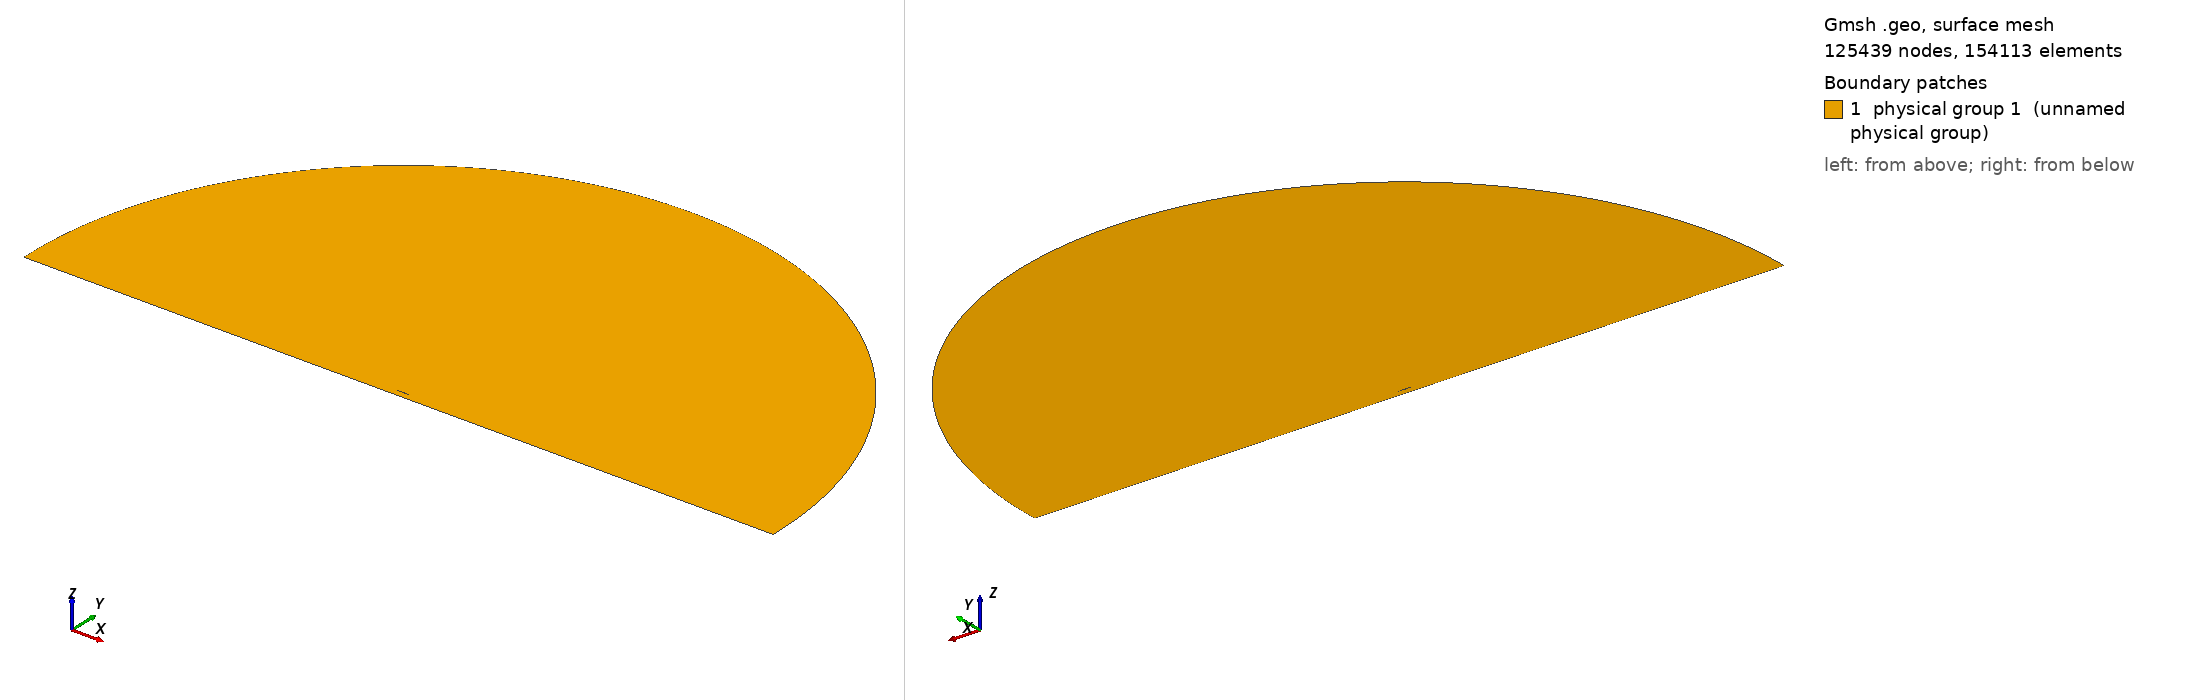

Gmsh geometry script, surface-meshed: 125439 nodes, 154113 surface elements. Boundary patches (legend numbers): 1 physical group 1 (unnamed physical group). Left view from above one corner, right view from below the opposite corner. Legend entries are the model's physical surfaces. The drawing asked Gmsh for element sizes between 1% and 20% of the model's largest extent; the script's own settings can give other sizes.

=== mesh.geo (drawn) ===
// ===========================================
// ==================================MESH FILE
// ===========================================

h = 0.000375;
H = 1;
R = 30;
D = 0.5;
BL = 0.08;
AoA = 0;
BL_size  = 1e-05;
BL_thickness = 0.01;
BL_ratio = 1.0365;
progsWfwd = 1.01;
progsWaft = 1.01;
prognW = 1.07019;
numWfwd = 401;
numWaft = 401;
nblW = 94;
hrat = 15;
// =====================================POINTS
Point(1) = {1, 0, 0.0, 1*h};
Point(2) = {0.994046, 0.00127452, 0.0, 1*h};
Point(3) = {0.985294, 0.00306708, 0.0, 1*h};
Point(4) = {0.975054, 0.00507135, 0.0, 1*h};
Point(5) = {0.964257, 0.00709196, 0.0, 1*h};
Point(6) = {0.953226, 0.00906902, 0.0, 1*h};
Point(7) = {0.942125, 0.0109783, 0.0, 1*h};
Point(8) = {0.930989, 0.0128207, 0.0, 1*h};
Point(9) = {0.919832, 0.0146003, 0.0, 1*h};
Point(10) = {0.908657, 0.0163233, 0.0, 1*h};
Point(11) = {0.897467, 0.0179955, 0.0, 1*h};
Point(12) = {0.886262, 0.0196231, 0.0, 1*h};
Point(13) = {0.875043, 0.0212119, 0.0, 1*h};
Point(14) = {0.863811, 0.0227674, 0.0, 1*h};
Point(15) = {0.852566, 0.024295, 0.0, 1*h};
Point(16) = {0.841309, 0.0257994, 0.0, 1*h};
Point(17) = {0.830041, 0.027285, 0.0, 1*h};
Point(18) = {0.818762, 0.0287556, 0.0, 1*h};
Point(19) = {0.807472, 0.0302146, 0.0, 1*h};
Point(20) = {0.796171, 0.0316647, 0.0, 1*h};
Point(21) = {0.784861, 0.0331078, 0.0, 1*h};
Point(22) = {0.773542, 0.0345456, 0.0, 1*h};
Point(23) = {0.762213, 0.0359789, 0.0, 1*h};
Point(24) = {0.750875, 0.0374083, 0.0, 1*h};
Point(25) = {0.739529, 0.0388339, 0.0, 1*h};
Point(26) = {0.728175, 0.0402554, 0.0, 1*h};
Point(27) = {0.716813, 0.0416723, 0.0, 1*h};
Point(28) = {0.705451, 0.043083, 0.0, 1*h};
Point(29) = {0.694101, 0.0444821, 0.0, 1*h};
Point(30) = {0.682765, 0.0458622, 0.0, 1*h};
Point(31) = {0.671445, 0.0472166, 0.0, 1*h};
Point(32) = {0.66014, 0.048539, 0.0, 1*h};
Point(33) = {0.648851, 0.0498235, 0.0, 1*h};
Point(34) = {0.637575, 0.0510645, 0.0, 1*h};
Point(35) = {0.626313, 0.0522572, 0.0, 1*h};
Point(36) = {0.615064, 0.0533972, 0.0, 1*h};
Point(37) = {0.603827, 0.0544807, 0.0, 1*h};
Point(38) = {0.592602, 0.0555047, 0.0, 1*h};
Point(39) = {0.581387, 0.0564665, 0.0, 1*h};
Point(40) = {0.570182, 0.0573642, 0.0, 1*h};
Point(41) = {0.558987, 0.0581965, 0.0, 1*h};
Point(42) = {0.547799, 0.0589625, 0.0, 1*h};
Point(43) = {0.536619, 0.0596616, 0.0, 1*h};
Point(44) = {0.525447, 0.0602938, 0.0, 1*h};
Point(45) = {0.51428, 0.0608594, 0.0, 1*h};
Point(46) = {0.50312, 0.0613588, 0.0, 1*h};
Point(47) = {0.491965, 0.0617926, 0.0, 1*h};
Point(48) = {0.480814, 0.0621615, 0.0, 1*h};
Point(49) = {0.469668, 0.062466, 0.0, 1*h};
Point(50) = {0.458525, 0.0627068, 0.0, 1*h};
Point(51) = {0.447386, 0.0628843, 0.0, 1*h};
Point(52) = {0.43625, 0.0629986, 0.0, 1*h};
Point(53) = {0.425113, 0.0630498, 0.0, 1*h};
Point(54) = {0.413966, 0.0630393, 0.0, 1*h};
Point(55) = {0.402804, 0.0629709, 0.0, 1*h};
Point(56) = {0.39163, 0.0628477, 0.0, 1*h};
Point(57) = {0.380444, 0.0626722, 0.0, 1*h};
Point(58) = {0.369249, 0.0624456, 0.0, 1*h};
Point(59) = {0.358046, 0.0621684, 0.0, 1*h};
Point(60) = {0.346838, 0.0618406, 0.0, 1*h};
Point(61) = {0.335626, 0.0614614, 0.0, 1*h};
Point(62) = {0.324411, 0.0610294, 0.0, 1*h};
Point(63) = {0.313196, 0.060543, 0.0, 1*h};
Point(64) = {0.30198, 0.0600002, 0.0, 1*h};
Point(65) = {0.290766, 0.0593989, 0.0, 1*h};
Point(66) = {0.279555, 0.0587369, 0.0, 1*h};
Point(67) = {0.268348, 0.0580119, 0.0, 1*h};
Point(68) = {0.257147, 0.057222, 0.0, 1*h};
Point(69) = {0.245954, 0.0563651, 0.0, 1*h};
Point(70) = {0.234769, 0.0554397, 0.0, 1*h};
Point(71) = {0.223594, 0.0544441, 0.0, 1*h};
Point(72) = {0.212432, 0.0533772, 0.0, 1*h};
Point(73) = {0.201284, 0.0522377, 0.0, 1*h};
Point(74) = {0.190153, 0.0510243, 0.0, 1*h};
Point(75) = {0.179042, 0.0497359, 0.0, 1*h};
Point(76) = {0.167953, 0.0483708, 0.0, 1*h};
Point(77) = {0.156891, 0.046927, 0.0, 1*h};
Point(78) = {0.145861, 0.0454016, 0.0, 1*h};
Point(79) = {0.13487, 0.0437913, 0.0, 1*h};
Point(80) = {0.123925, 0.0420911, 0.0, 1*h};
Point(81) = {0.113037, 0.0402945, 0.0, 1*h};
Point(82) = {0.10222, 0.0383933, 0.0, 1*h};
Point(83) = {0.0914892, 0.0363774, 0.0, 1*h};
Point(84) = {0.0808693, 0.0342353, 0.0, 1*h};
Point(85) = {0.0703944, 0.031954, 0.0, 1*h};
Point(86) = {0.0601187, 0.0295205, 0.0, 1*h};
Point(87) = {0.0501343, 0.0269263, 0.0, 1*h};
Point(88) = {0.0406062, 0.0241803, 0.0, 1*h};
Point(89) = {0.0318205, 0.021335, 0.0, 1*h};
Point(90) = {0.0241704, 0.0185141, 0.0, 1*h};
Point(91) = {0.0179609, 0.0158793, 0.0, 1*h};
Point(92) = {0.0131837, 0.0135315, 0.0, 1*h};
Point(93) = {0.0095798, 0.0114718, 0.0, 1*h};
Point(94) = {0.00684531, 0.00964432, 0.0, 1*h};
Point(95) = {0.00474832, 0.00798839, 0.0, 1*h};
Point(96) = {0.00313141, 0.00645095, 0.0, 1*h};
Point(97) = {0.00189864, 0.00499461, 0.0, 1*h};
Point(98) = {0.000996541, 0.00359588, 0.0, 1*h};
Point(99) = {0.000390087, 0.00223329, 0.0, 1*h};
Point(100) = {6.5639e-05, 0.000934113, 0.0, 1*h};
Point(101) = {3.22188e-07, 6.37641e-05, 0.0, 1*h};
Point(102) = {1.20408e-05, -0.000261051, 0.0, 1*h};
Point(103) = {0.000242843, -0.00139327, 0.0, 1*h};
Point(104) = {0.000810233, -0.00256025, 0.0, 1*h};
Point(105) = {0.00171487, -0.0037182, 0.0, 1*h};
Point(106) = {0.00294536, -0.00486798, 0.0, 1*h};
Point(107) = {0.00454171, -0.00603775, 0.0, 1*h};
Point(108) = {0.0065755, -0.00725389, 0.0, 1*h};
Point(109) = {0.00917929, -0.0085555, 0.0, 1*h};
Point(110) = {0.0125645, -0.00998872, 0.0, 1*h};
Point(111) = {0.0170331, -0.0116009, 0.0, 1*h};
Point(112) = {0.0229225, -0.0134166, 0.0, 1*h};
Point(113) = {0.0303893, -0.0153913, 0.0, 1*h};
Point(114) = {0.0392102, -0.0174102, 0.0, 1*h};
Point(115) = {0.0489336, -0.0193614, 0.0, 1*h};
Point(116) = {0.0591834, -0.0211907, 0.0, 1*h};
Point(117) = {0.069742, -0.0228877, 0.0, 1*h};
Point(118) = {0.0804961, -0.0244595, 0.0, 1*h};
Point(119) = {0.0913841, -0.0259178, 0.0, 1*h};
Point(120) = {0.10237, -0.0272737, 0.0, 1*h};
Point(121) = {0.11343, -0.0285372, 0.0, 1*h};
Point(122) = {0.124548, -0.0297169, 0.0, 1*h};
Point(123) = {0.135713, -0.03082, 0.0, 1*h};
Point(124) = {0.146916, -0.0318527, 0.0, 1*h};
Point(125) = {0.15815, -0.0328204, 0.0, 1*h};
Point(126) = {0.169404, -0.0337272, 0.0, 1*h};
Point(127) = {0.180672, -0.0345746, 0.0, 1*h};
Point(128) = {0.191948, -0.0353637, 0.0, 1*h};
Point(129) = {0.203232, -0.0360952, 0.0, 1*h};
Point(130) = {0.214522, -0.03677, 0.0, 1*h};
Point(131) = {0.225817, -0.0373887, 0.0, 1*h};
Point(132) = {0.237115, -0.037952, 0.0, 1*h};
Point(133) = {0.248416, -0.0384603, 0.0, 1*h};
Point(134) = {0.259719, -0.0389139, 0.0, 1*h};
Point(135) = {0.271023, -0.0393132, 0.0, 1*h};
Point(136) = {0.282327, -0.0396584, 0.0, 1*h};
Point(137) = {0.293631, -0.0399496, 0.0, 1*h};
Point(138) = {0.304932, -0.0401869, 0.0, 1*h};
Point(139) = {0.316232, -0.0403703, 0.0, 1*h};
Point(140) = {0.327528, -0.0404998, 0.0, 1*h};
Point(141) = {0.33882, -0.0405751, 0.0, 1*h};
Point(142) = {0.350107, -0.0405961, 0.0, 1*h};
Point(143) = {0.361387, -0.0405624, 0.0, 1*h};
Point(144) = {0.372661, -0.0404735, 0.0, 1*h};
Point(145) = {0.383925, -0.0403287, 0.0, 1*h};
Point(146) = {0.39518, -0.0401273, 0.0, 1*h};
Point(147) = {0.406423, -0.0398681, 0.0, 1*h};
Point(148) = {0.417654, -0.0395499, 0.0, 1*h};
Point(149) = {0.42887, -0.039171, 0.0, 1*h};
Point(150) = {0.440069, -0.0387295, 0.0, 1*h};
Point(151) = {0.451249, -0.0382231, 0.0, 1*h};
Point(152) = {0.462409, -0.0376488, 0.0, 1*h};
Point(153) = {0.473551, -0.0370033, 0.0, 1*h};
Point(154) = {0.484687, -0.0362842, 0.0, 1*h};
Point(155) = {0.495824, -0.0354936, 0.0, 1*h};
Point(156) = {0.506963, -0.0346343, 0.0, 1*h};
Point(157) = {0.518105, -0.0337089, 0.0, 1*h};
Point(158) = {0.529251, -0.0327203, 0.0, 1*h};
Point(159) = {0.540401, -0.0316712, 0.0, 1*h};
Point(160) = {0.551555, -0.0305644, 0.0, 1*h};
Point(161) = {0.562714, -0.0294029, 0.0, 1*h};
Point(162) = {0.573879, -0.0281895, 0.0, 1*h};
Point(163) = {0.585051, -0.0269274, 0.0, 1*h};
Point(164) = {0.596231, -0.0256196, 0.0, 1*h};
Point(165) = {0.607421, -0.0242694, 0.0, 1*h};
Point(166) = {0.618622, -0.0228802, 0.0, 1*h};
Point(167) = {0.629836, -0.0214557, 0.0, 1*h};
Point(168) = {0.641066, -0.02, 0.0, 1*h};
Point(169) = {0.652314, -0.0185172, 0.0, 1*h};
Point(170) = {0.663583, -0.0170121, 0.0, 1*h};
Point(171) = {0.674876, -0.0154898, 0.0, 1*h};
Point(172) = {0.686195, -0.0139564, 0.0, 1*h};
Point(173) = {0.69754, -0.0124188, 0.0, 1*h};
Point(174) = {0.708895, -0.0108871, 0.0, 1*h};
Point(175) = {0.720227, -0.00937442, 0.0, 1*h};
Point(176) = {0.73152, -0.00789245, 0.0, 1*h};
Point(177) = {0.742766, -0.00645248, 0.0, 1*h};
Point(178) = {0.753959, -0.00506806, 0.0, 1*h};
Point(179) = {0.765097, -0.00375366, 0.0, 1*h};
Point(180) = {0.776185, -0.00252268, 0.0, 1*h};
Point(181) = {0.78723, -0.00138699, 0.0, 1*h};
Point(182) = {0.798241, -0.000356559, 0.0, 1*h};
Point(183) = {0.809227, 0.000560915, 0.0, 1*h};
Point(184) = {0.820198, 0.00136008, 0.0, 1*h};
Point(185) = {0.831164, 0.00203794, 0.0, 1*h};
Point(186) = {0.842134, 0.00259364, 0.0, 1*h};
Point(187) = {0.853115, 0.00302833, 0.0, 1*h};
Point(188) = {0.864114, 0.00334479, 0.0, 1*h};
Point(189) = {0.875133, 0.0035472, 0.0, 1*h};
Point(190) = {0.886177, 0.00364081, 0.0, 1*h};
Point(191) = {0.897246, 0.00363168, 0.0, 1*h};
Point(192) = {0.908343, 0.00352647, 0.0, 1*h};
Point(193) = {0.919464, 0.0033322, 0.0, 1*h};
Point(194) = {0.930611, 0.00305615, 0.0, 1*h};
Point(195) = {0.941774, 0.00270595, 0.0, 1*h};
Point(196) = {0.952945, 0.00228947, 0.0, 1*h};
Point(197) = {0.964056, 0.0018176, 0.0, 1*h};
Point(198) = {0.974963, 0.00130593, 0.0, 1*h};
Point(199) = {0.985314, 0.00078368, 0.0, 1*h};
Point(200) = {0.993991, 0.000324963, 0.0, 1*h};
Point(201) = {1, 0, 0.0, 1*h};

 // farfield
Point(203) = {0.5, 0, 0,H};
Point(204) = {R+0.5, 0, 0,1/10*H};
Point(205) = {0.5, R, 0,H};
Point(206) = {0.5-R, 0, 0,H};
Point(207) = {0, -R, 0,H};
Point(208) = {R+0.5,  -D+BL, 0,1/10*H};
Point(209) = {1, -D+BL, 0,1/5*H};
Point(210) = {0, -D+BL, 0,1/5*H};
Point(211) = {0.5-R, -D+BL, 0,H};
Point(212) = {R+0.5,  -D, 0,1/5*H};
Point(213) = {0.5-R, -D, 0,1/5*H};
Point(214) = {1, -D, 0,1/5*H};
Point(215) = {0, -D, 0,1/5*H};
Point(216) = {1.2, -0, 0,2*h};
Point(217) = {1.4, -0, 0,3*h};


// =====================================CURVES

Spline(1) = {1:46};
Spline(2) = {46:101};
Spline(3) = {1 :200, 1};

 // farfield
Circle(5) = {204,203,205};
Circle(6) = {205,203,206};
Line(7) = {204,208};
Line(8) = {208,209};
Line(9) = {209,210};
Line(10) = {210,211};
Line(11) = {211,206};
Line(13) = {208,212};
Line(14) = {213,211};
Line(15) = {212,214};
Line(16) = {214,215};
Line(17) = {215,213};
Line(18) = {209,214};
Line(19) = {210,215};
Transfinite Line{9 , 16} = 1/h/hrat Using Progression 1;
Transfinite Line{8 , 15} = numWaft Using Progression 1/progsWaft;
Transfinite Line{10 , 17} = numWfwd Using Progression progsWfwd;
Transfinite Line{13 , 18, 19} =  nblW Using Progression 1/prognW;
Transfinite Line{14} =  nblW Using Progression prognW;


// =====================================LOOPS

Line Loop(1) = {3};
Line Loop(2) = {-11,-10,-9,-8,-7,5,6};
Line Loop(3) = {-10,19,17,14};
Line Loop(4) = {-9,18,16,-19};
Line Loop(5) = {-8,13,15,-18};
Rotate {{0, 0, -1}, {0.25, 0, 0}, Pi * AoA / 180} 
 {Curve{3};}


// =====================================SURFS

Plane Surface(1) = {1,2};
Plane Surface(2) = {3};
Transfinite Surface{2};
 Recombine Surface{2};
Plane Surface(3) = {4};
Transfinite Surface{3};
 Recombine Surface{3};
Plane Surface(4) = {5};
Transfinite Surface{4};
 Recombine Surface{4};
Point{216} In Surface{1};
Point{217} In Surface{1};
Field[1]=BoundaryLayer;
Field[1].CurvesList={3};
Field[1].Quads=1;
Field[1].Ratio= BL_ratio;
Field[1].Size=BL_size;
Field[1].Thickness=BL_thickness;
Field[1].FanPointsList={1};
Field[1].FanPointsSizesList={40};
BoundaryLayer Field = 1;
Physical Surface(1) = {1,2,3,4};
Physical Line("FARFIELD") = {14,11,6,5,7,13};
Physical Line("WALL") = {15,16,17};
Physical Line("AIRFOIL") = {3};


// 1: MeshAdapt, 2: Automatic, 3: Initial mesh only, 5: Delaunay, 6: Frontal-Delaunay, 7: BAMG, 8: Frontal-Delaunay for Quads, 9: Packing of Parallelograms
Mesh.Algorithm = 2;

//Mesh.RandomFactor = 1e-09;
